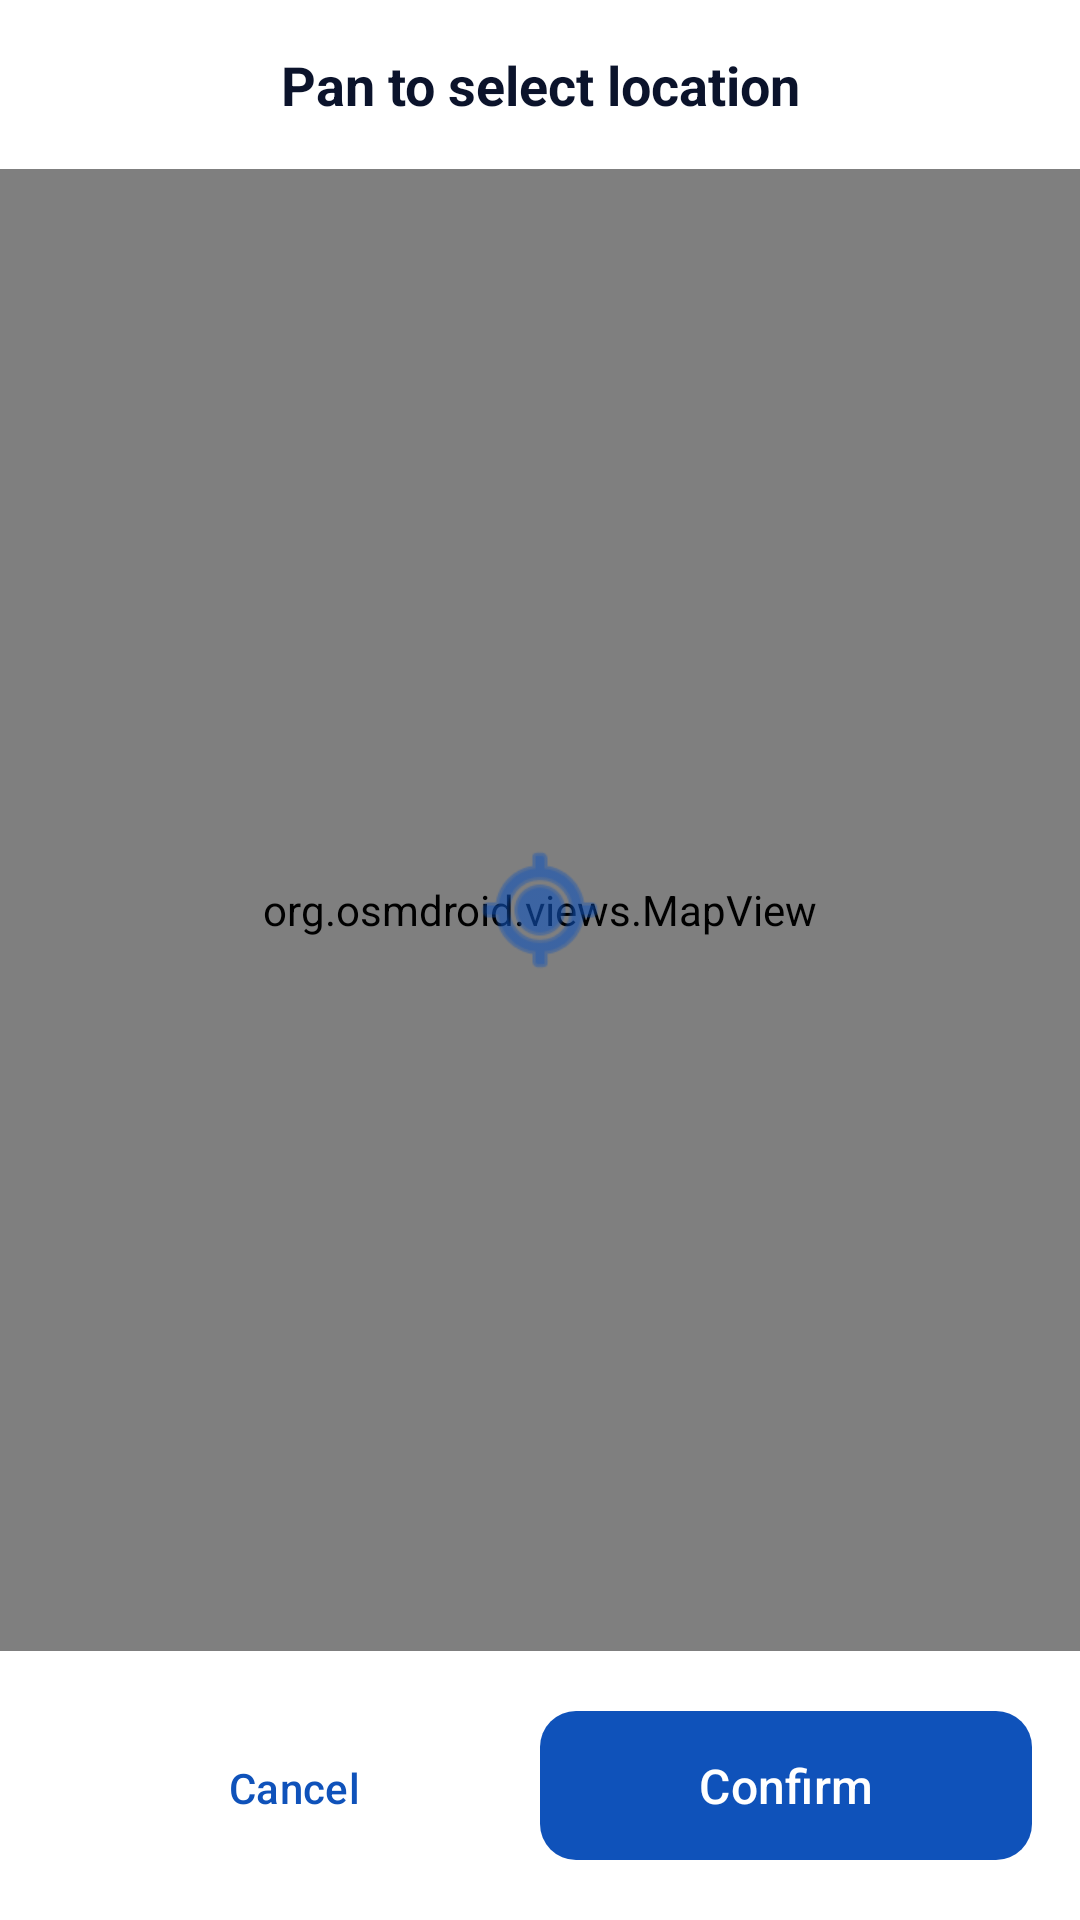

Android layout source for this screen:
<!-- AndroidManifest.xml: application theme Theme.Swaas -->
<!-- res/layout/dialog_map_picker.xml -->
<?xml version="1.0" encoding="utf-8"?>
<LinearLayout xmlns:android="http://schemas.android.com/apk/res/android"
    android:layout_width="match_parent"
    android:layout_height="match_parent"
    android:orientation="vertical"
    android:background="@color/surface">

    <TextView
        android:layout_width="match_parent"
        android:layout_height="wrap_content"
        android:text="Pan to select location"
        android:textSize="18sp"
        android:textStyle="bold"
        android:gravity="center"
        android:padding="16dp"
        android:textColor="@color/text_primary" />

    <FrameLayout
        android:layout_width="match_parent"
        android:layout_height="0dp"
        android:layout_weight="1">

        <org.osmdroid.views.MapView
            android:id="@+id/picker_map"
            android:layout_width="match_parent"
            android:layout_height="match_parent" />

        
        <ImageView
            android:layout_width="48dp"
            android:layout_height="48dp"
            android:layout_gravity="center"
            android:src="@android:drawable/ic_menu_mylocation"
            android:tint="@color/primary" />
    </FrameLayout>

    <LinearLayout
        android:layout_width="match_parent"
        android:layout_height="wrap_content"
        android:orientation="horizontal"
        android:padding="16dp">

        <com.google.android.material.button.MaterialButton
            android:id="@+id/btn_cancel_picker"
            style="@style/Widget.Material3.Button.TextButton"
            android:layout_width="0dp"
            android:layout_height="wrap_content"
            android:layout_weight="1"
            android:text="Cancel" />

        <com.google.android.material.button.MaterialButton
            android:id="@+id/btn_confirm_picker"
            style="@style/SwaasButton"
            android:layout_width="0dp"
            android:layout_height="wrap_content"
            android:layout_weight="1"
            android:text="Confirm" />
    </LinearLayout>
</LinearLayout>
<!-- resources referenced by this layout -->
<resources>
  <color name="primary">#0F52BA</color>
  <color name="surface">#FFFFFF</color>
  <color name="text_primary">#0B132B</color>
  <style name="SwaasButton" parent="Widget.Material3.Button">
          <item name="android:paddingTop">14dp</item>
          <item name="android:paddingBottom">14dp</item>
          <item name="cornerRadius">12dp</item>
          <item name="android:textSize">16sp</item>
          <item name="android:fontFamily">sans-serif-medium</item>
      </style>
  <style name="Theme.Swaas" parent="Theme.Material3.DayNight.NoActionBar">
          <item name="colorPrimary">@color/primary</item>
          <item name="colorPrimaryVariant">@color/primary_dark</item>
          <item name="colorOnPrimary">@color/white</item>
          <item name="colorSecondary">@color/accent</item>
          <item name="colorOnSecondary">@color/white</item>
          <item name="android:colorBackground">@color/background</item>
          <item name="colorSurface">@color/surface</item>
          <item name="colorOnSurface">@color/text_primary</item>
          <item name="android:statusBarColor">@color/primary_dark</item>
          <item name="android:navigationBarColor">@color/white</item>
      </style>
  <color name="primary_dark">#022B69</color>
  <color name="white">#FFFFFF</color>
  <color name="accent">#00E5FF</color>
  <color name="background">#F4F7FD</color>
</resources>
